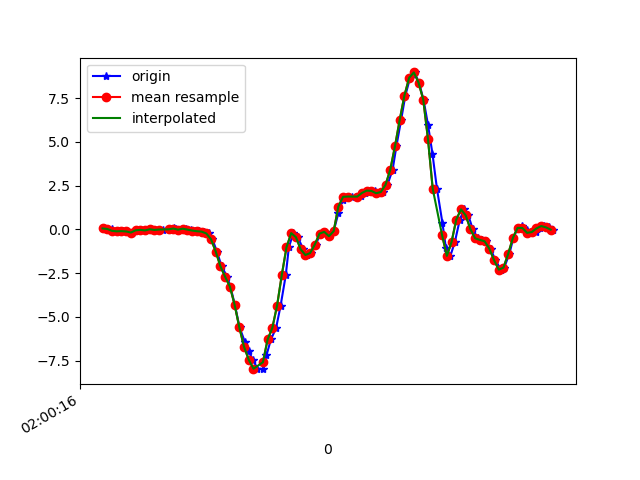

Data behind this chart, as committed beside it:
1617760816508, 456453207152163, 0.05078255, 0.18516989, 0.0245316
1617760816538, 456453226180371, 0.02024, -0.2119, 0.03675
1617760816556, 456453245165107, -0.08605, 0.08377, -0.003568
1617760816569, 456453264209715, -0.1154, -0.152, 0.05385
1617760816586, 456453283229523, -0.1032, 0.1241, -0.01212
1617760816604, 456453302249347, -0.1215, 0.07888, 0.03553
1617760816624, 456453321293939, -0.1838, -0.1374, 0.01598
1617760816643, 456453340302739, -0.05795, 0.1155, 0.009871
1617760816661, 456453359346419, -0.02985, -0.1557, 0.06241
1617760816680, 456453378365299, -0.06284, -0.09949, -0.001125
1617760816705, 456453397384211, 0.003135, 0.2255, 0.02331
1617760816722, 456453416427891, -0.06162, -0.2974, 0.03308
1617760816738, 456453435446803, -0.0103, 0.212, -0.01456
1617760816757, 456453454477619, -0.0103, 0.03245, 0.03431
1617760816780, 456453473520531, -0.001752, -0.07017, 0.008649
1617760816801, 456453492538675, 0.07277, 0.1045, 0.00254
1617760816813, 456453511581587, 0.0178, -0.1093, 0.06363
1617760816833, 456453530599731, -0.02008, -0.1606, 0.006206
1617760816852, 456453549656083, 0.03612, -0.08483, 0.03064
1617760816876, 456453568699667, -0.01641, -0.1032, 0.05874
1617760816890, 456453587718419, -0.07017, -0.05307, 0.07096
1617760816909, 456453606762035, -0.1093, -0.02741, 0.1064
1617760816930, 456453625780851, -0.1313, 0.003132, 0.1491
1617760816951, 456453644833971, -0.2363, 0.01901, 0.2005
1617760816966, 456453663853107, -0.5674, 0.01901, 0.2628
1617760816985, 456453682897075, -1.272, 0.01657, 0.3617
1617760817005, 456453701916275, -2.118, -0.07262, 0.49
1617760817029, 456453720960243, -2.716, -0.1581, 0.6061
1617760817042, 456453739992563, -3.27, -0.1923, 0.6598
1617760817061, 456453759011379, -4.306, -0.3744, 0.7563
1617760817081, 456453778054899, -5.601, -0.7458, 0.8981
1617760817104, 456453797073651, -6.449, -1.116, 0.9604
1617760817119, 456453816117171, -6.972, -1.249, 0.8406
1617760817138, 456453835135923, -7.449, -1.373, 0.611
1617760817157, 456453854142707, -7.963, -1.603, 0.3984
1617760817181, 456453873160371, -7.987, -1.721, 0.1382
1617760817195, 456453892202739, -7.197, -1.607, -0.06099
1617760817214, 456453911220339, -6.29, -1.418, -0.2235
1617760817236, 456453930262707, -5.63, -1.18, -0.298
1617760817255, 456453949301811, -4.362, -0.6908, -0.1832
1617760817277, 456453968319283, -2.613, -0.01031, -0.05488
1617760817290, 456453987361587, -1.028, 0.658, 0.03919
1617760817309, 456454006379123, -0.218, 1.301, 9.7E-5
1617760817328, 456454025421427, -0.4465, 1.777, -0.1086
1617760817351, 456454044431859, -1.139, 2.134, -0.0842
1617760817366, 456454063473971, -1.467, 2.532, 0.1601
1617760817385, 456454082491315, -1.357, 2.844, 0.3507
1617760817404, 456454101533491, -0.8692, 3.246, 0.4179
1617760817424, 456454120575603, -0.2461, 3.806, 0.4204
1617760817442, 456454139592883, -0.1447, 4.262, 0.479
1617760817461, 456454158632499, -0.3903, 4.607, 0.5865
1617760817480, 456454177649715, -0.108, 4.785, 0.6794
1617760817500, 456454196691763, 0.928, 4.907, 0.7099
1617760817518, 456454215708979, 1.679, 5.077, 0.5315
1617760817537, 456454234751027, 1.855, 4.83, 0.3568
1617760817557, 456454253787955, 1.872, 4.015, 0.2286
1617760817581, 456454272805171, 1.842, 3.292, 0.02087
1617760817594, 456454291847091, 1.897, 2.906, -0.2882
1617760817613, 456454310991070, 2.078, 2.477, -0.4532
1617760817632, 456454330032990, 2.212, 2.037, -0.397
1617760817654, 456454349045598, 2.194, 1.428, -0.2577
... 40 more rows
